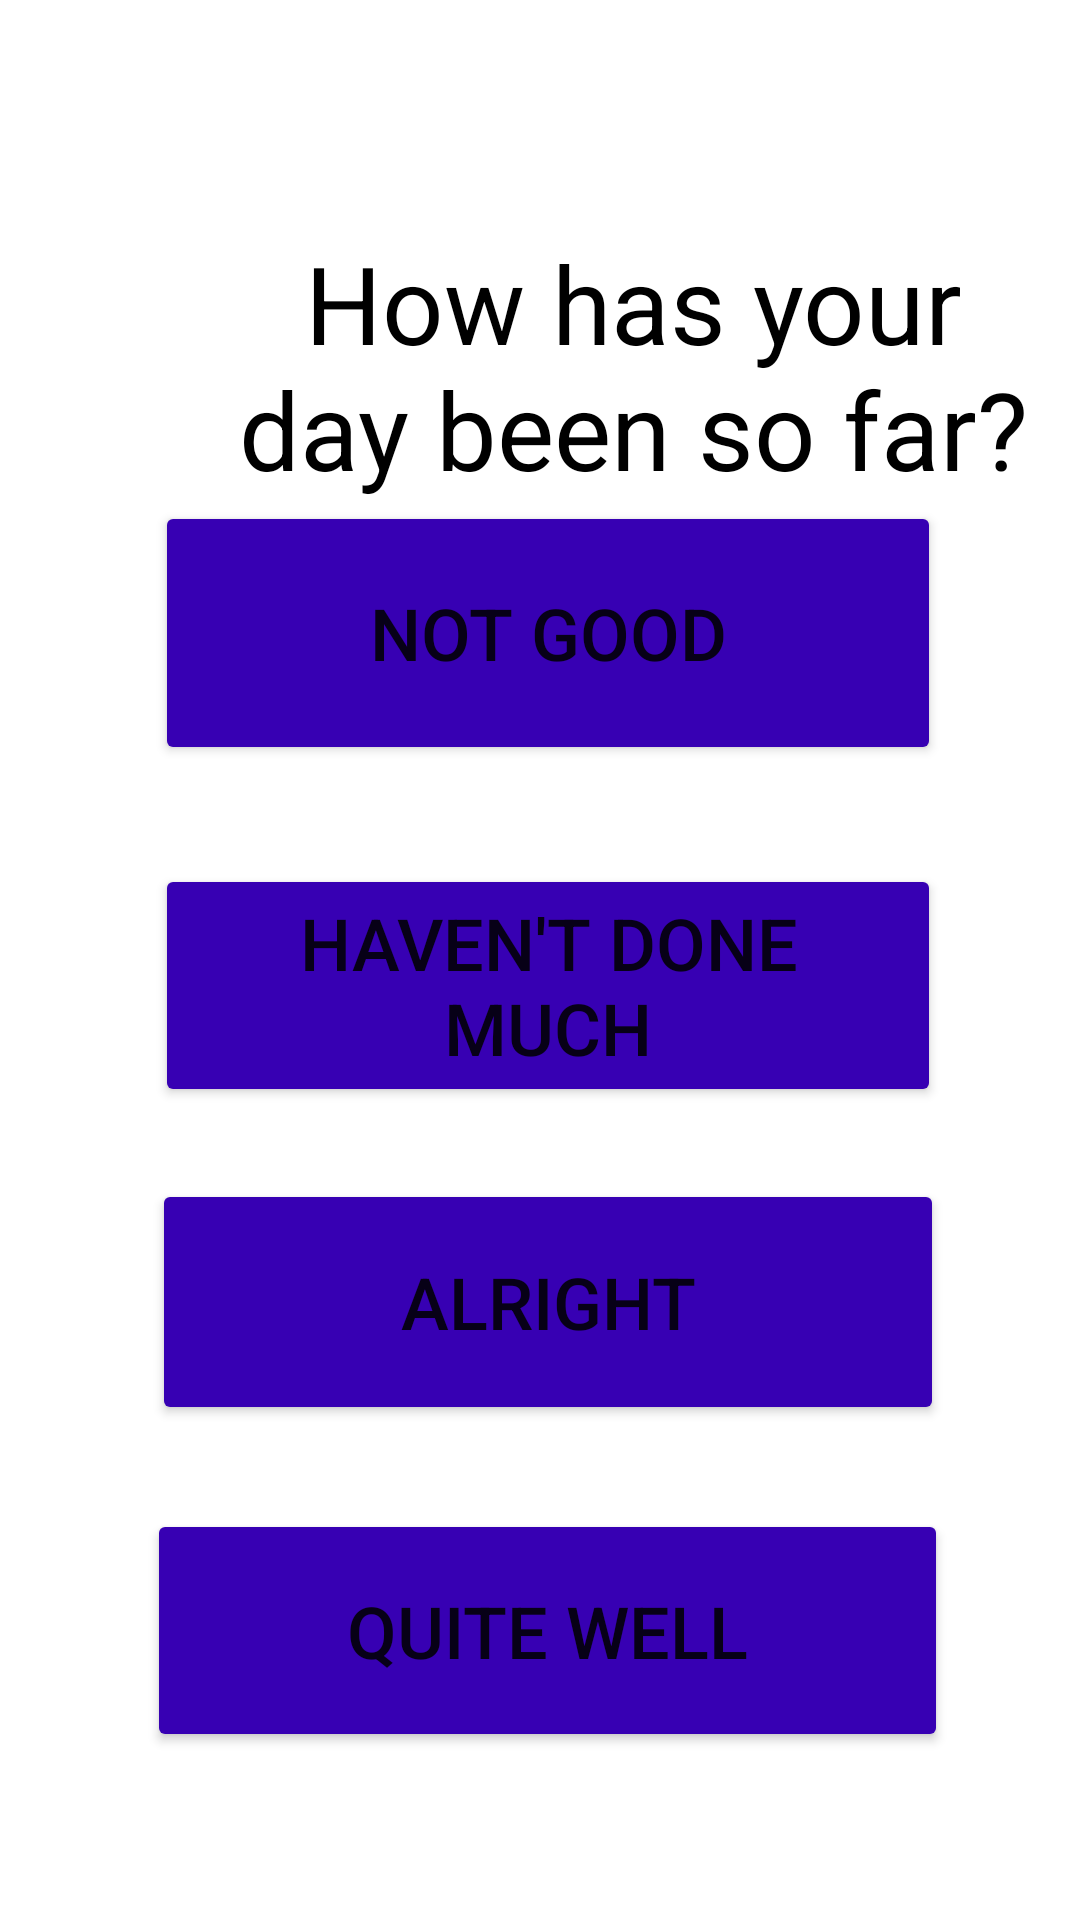

This screen was rendered from an Android layout file. Write that file and the resources it references.
<!-- AndroidManifest.xml: application theme Theme.Final_Project_Senior_App -->
<!-- res/layout/activity_question3.xml -->
<?xml version="1.0" encoding="utf-8"?>
<androidx.constraintlayout.widget.ConstraintLayout xmlns:android="http://schemas.android.com/apk/res/android"
    xmlns:app="http://schemas.android.com/apk/res-auto"
    xmlns:tools="http://schemas.android.com/tools"
    android:layout_width="match_parent"
    android:layout_height="match_parent"
    tools:context=".question3">

    <Button
        android:id="@+id/choice11"
        android:layout_width="267dp"
        android:layout_height="81dp"
        android:layout_marginStart="51dp"
        android:layout_marginLeft="51dp"
        android:layout_marginEnd="46dp"
        android:layout_marginRight="46dp"
        android:layout_marginBottom="56dp"
        android:text="Quite Well"
        android:textSize="24sp"
        app:backgroundTint="@color/purple_700"
        app:layout_constraintBottom_toBottomOf="parent"
        app:layout_constraintEnd_toEndOf="parent"
        app:layout_constraintStart_toStartOf="parent" />

    <Button
        android:id="@+id/choice22"
        android:layout_width="264dp"
        android:layout_height="82dp"
        android:layout_marginStart="51dp"
        android:layout_marginLeft="51dp"
        android:layout_marginEnd="46dp"
        android:layout_marginRight="46dp"
        android:layout_marginBottom="28dp"
        android:text="Alright"
        android:textSize="24sp"
        app:backgroundTint="@color/purple_700"
        app:layout_constraintBottom_toTopOf="@+id/choice11"
        app:layout_constraintEnd_toEndOf="parent"
        app:layout_constraintHorizontal_bias="0.54"
        app:layout_constraintStart_toStartOf="parent" />

    <Button
        android:id="@+id/choice33"
        android:layout_width="262dp"
        android:layout_height="81dp"
        android:layout_marginStart="51dp"
        android:layout_marginLeft="51dp"
        android:layout_marginEnd="46dp"
        android:layout_marginRight="46dp"
        android:layout_marginBottom="24dp"
        android:text="Haven't done much"
        android:textSize="24sp"
        app:backgroundTint="@color/purple_700"
        app:layout_constraintBottom_toTopOf="@+id/choice22"
        app:layout_constraintEnd_toEndOf="parent"
        app:layout_constraintHorizontal_bias="0.557"
        app:layout_constraintStart_toStartOf="parent" />

    <Button
        android:id="@+id/choice44"
        android:layout_width="262dp"
        android:layout_height="88dp"
        android:layout_marginStart="51dp"
        android:layout_marginLeft="51dp"
        android:layout_marginEnd="46dp"
        android:layout_marginRight="46dp"
        android:layout_marginBottom="33dp"
        android:text="Not Good"
        android:textSize="24sp"
        app:backgroundTint="@color/design_default_color_primary_variant"
        app:layout_constraintBottom_toTopOf="@+id/choice33"
        app:layout_constraintEnd_toEndOf="parent"
        app:layout_constraintHorizontal_bias="0.557"
        app:layout_constraintStart_toStartOf="parent"
        app:layout_constraintTop_toTopOf="parent"
        app:layout_constraintVertical_bias="1.0" />

    <TextView
        android:id="@+id/question"
        android:layout_width="278dp"
        android:layout_height="188dp"
        android:layout_marginStart="72dp"
        android:layout_marginLeft="72dp"
        android:layout_marginTop="28dp"
        android:layout_marginEnd="72dp"
        android:layout_marginRight="72dp"
        android:gravity="center"
        android:text="How has your day been so far?"
        android:textColor="@color/black"
        android:textSize="36sp"
        app:layout_constraintEnd_toEndOf="parent"
        app:layout_constraintHorizontal_bias="0.0"
        app:layout_constraintStart_toStartOf="parent"
        app:layout_constraintTop_toTopOf="parent" />
</androidx.constraintlayout.widget.ConstraintLayout>
<!-- resources referenced by this layout -->
<resources>
  <style name="Theme.Final_Project_Senior_App" parent="Theme.MaterialComponents.DayNight.DarkActionBar">
          
          <item name="colorPrimary">@color/purple_500</item>
          <item name="colorPrimaryVariant">@color/purple_700</item>
          <item name="colorOnPrimary">@color/white</item>
          
          <item name="colorSecondary">@color/teal_200</item>
          <item name="colorSecondaryVariant">@color/teal_700</item>
          <item name="colorOnSecondary">@color/black</item>
          
          <item name="android:statusBarColor" tools:targetApi="l">?attr/colorPrimaryVariant</item>
          
      </style>
  <!-- not gathered from this repository: default colours our renderer supplied (Android Studio template values) -->
  <color name="purple_500">#FF6200EE</color>
  <color name="purple_700">#FF3700B3</color>
  <color name="teal_200">#FF03DAC5</color>
  <color name="teal_700">#FF018786</color>
  <color name="black">#FF000000</color>
  <color name="white">#FFFFFFFF</color>
</resources>
